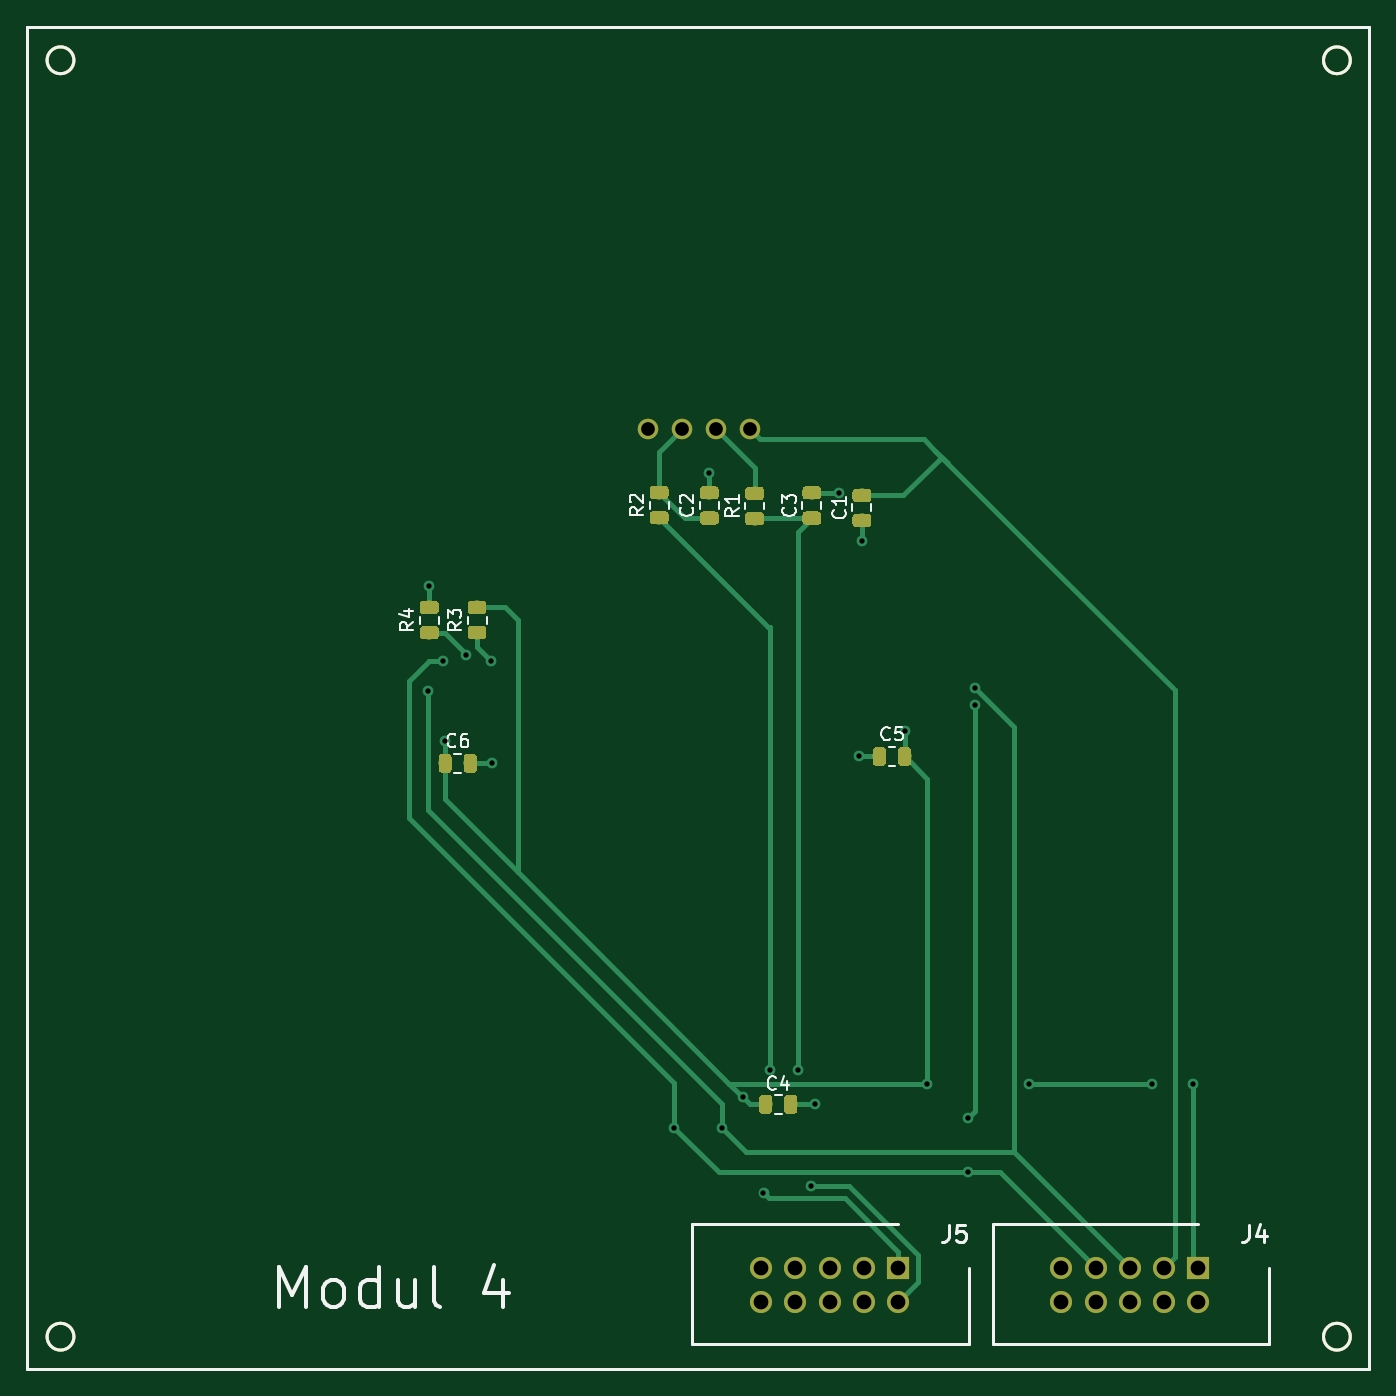
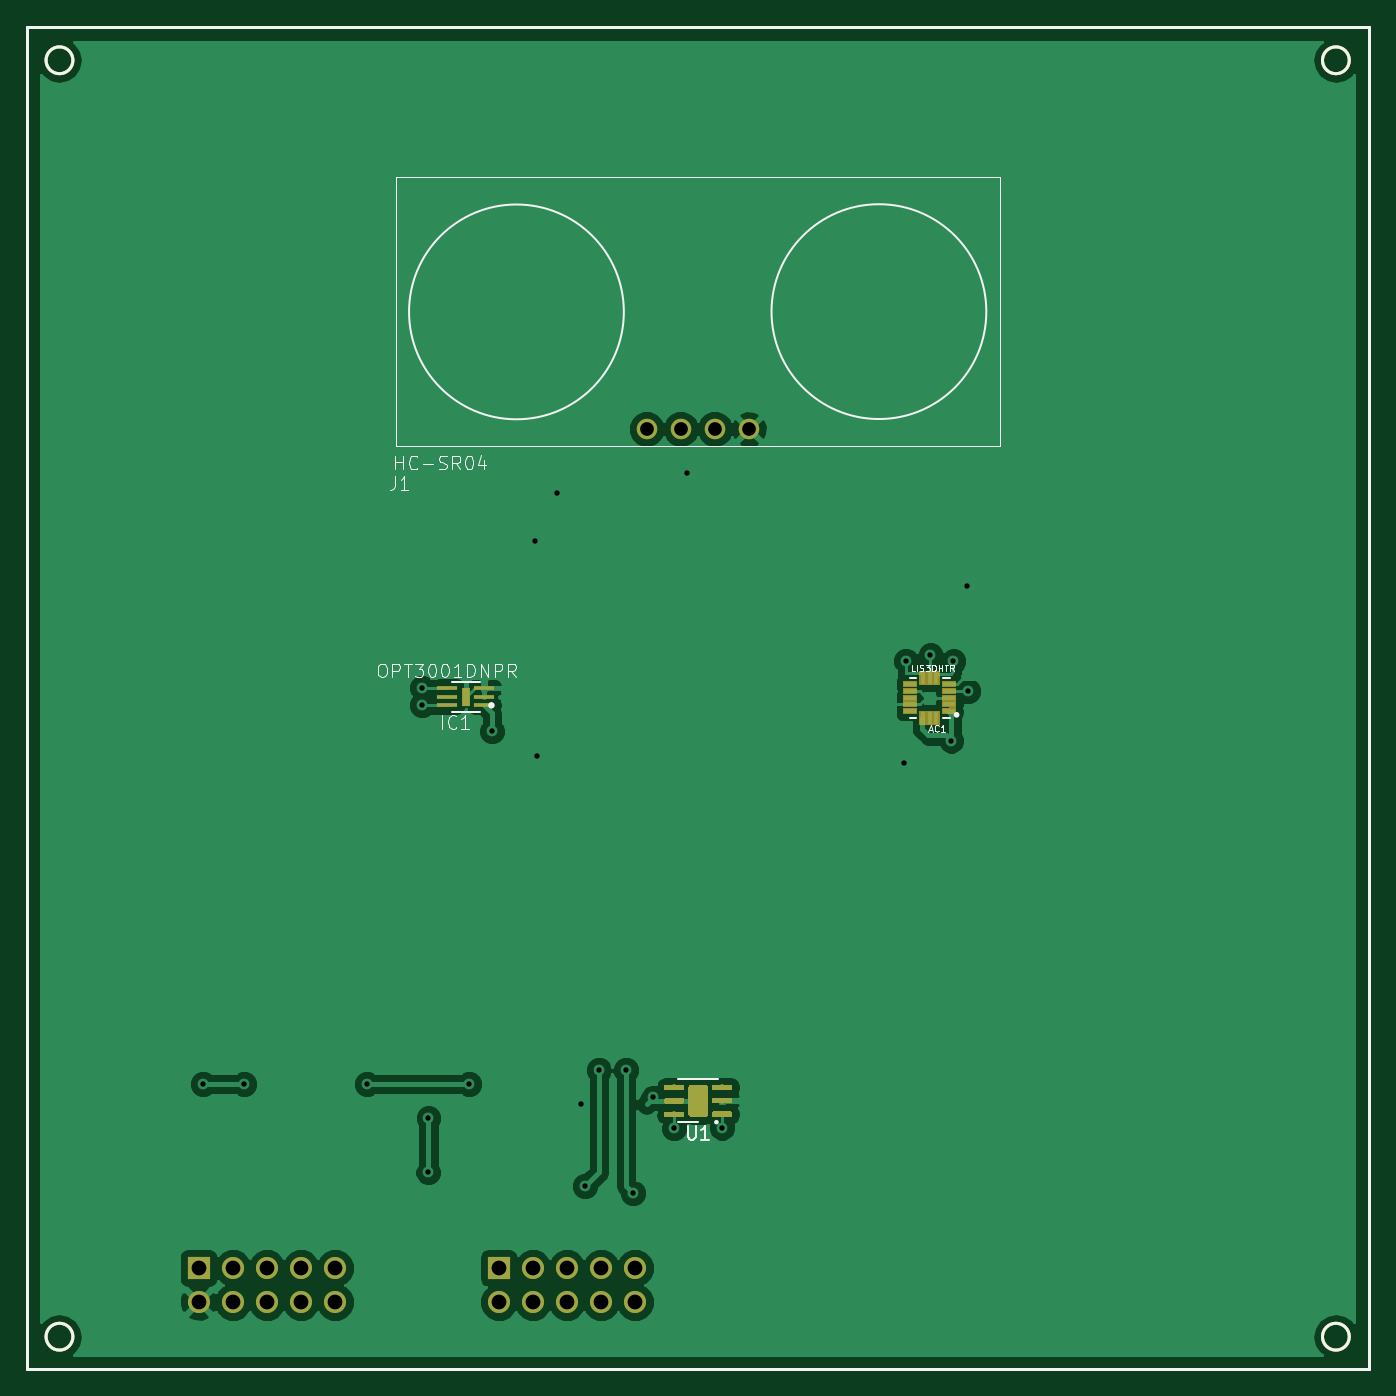
Circuit board: 10 layer files. Board 100.0 x 100.0 mm.
- bottom_copper: Schaltplan_Modul4-B.Cu.gbr (66665 bytes)
- bottom_mask: Schaltplan_Modul4-B.Mask.gbr (17875 bytes)
- paste: Schaltplan_Modul4-B.Paste.gbr (22856 bytes)
- bottom_silk: Schaltplan_Modul4-B.SilkS.gbr (11838 bytes)
- outline: Schaltplan_Modul4-Edge.Cuts.gbr (959 bytes)
- top_copper: Schaltplan_Modul4-F.Cu.gbr (46054 bytes)
- top_mask: Schaltplan_Modul4-F.Mask.gbr (38287 bytes)
- paste: Schaltplan_Modul4-F.Paste.gbr (37520 bytes)
- top_silk: Schaltplan_Modul4-F.SilkS.gbr (11655 bytes)
- drill: Schaltplan_Modul4.drl (983 bytes)

=== bottom_copper: Schaltplan_Modul4-B.Cu.gbr (66665 bytes, source omitted) ===
=== bottom_mask: Schaltplan_Modul4-B.Mask.gbr (17875 bytes, source omitted) ===
=== paste: Schaltplan_Modul4-B.Paste.gbr (22856 bytes, source omitted) ===
=== bottom_silk: Schaltplan_Modul4-B.SilkS.gbr (11838 bytes, source omitted) ===
=== outline: Schaltplan_Modul4-Edge.Cuts.gbr ===
%TF.GenerationSoftware,KiCad,Pcbnew,(5.0.0)*%
%TF.CreationDate,2020-03-23T14:28:17+01:00*%
%TF.ProjectId,Schaltplan_Modul4,536368616C74706C616E5F4D6F64756C,rev?*%
%TF.SameCoordinates,Original*%
%TF.FileFunction,Profile,NP*%
%FSLAX46Y46*%
G04 Gerber Fmt 4.6, Leading zero omitted, Abs format (unit mm)*
G04 Created by KiCad (PCBNEW (5.0.0)) date 03/23/20 14:28:17*
%MOMM*%
%LPD*%
G01*
G04 APERTURE LIST*
%ADD10C,0.200000*%
G04 APERTURE END LIST*
D10*
X103500000Y-147576000D02*
G75*
G03X103500000Y-147576000I-1000000J0D01*
G01*
X198576000Y-147576000D02*
G75*
G03X198576000Y-147576000I-1000000J0D01*
G01*
X198576000Y-52500000D02*
G75*
G03X198576000Y-52500000I-1000000J0D01*
G01*
X103500000Y-52500000D02*
G75*
G03X103500000Y-52500000I-1000000J0D01*
G01*
X100000000Y-50000000D02*
X100000000Y-150000000D01*
X100000000Y-150000000D02*
X200000000Y-150000000D01*
X200000000Y-50000000D02*
X200000000Y-150000000D01*
X100000000Y-50000000D02*
X200000000Y-50000000D01*
M02*

=== top_copper: Schaltplan_Modul4-F.Cu.gbr (46054 bytes, source omitted) ===
=== top_mask: Schaltplan_Modul4-F.Mask.gbr (38287 bytes, source omitted) ===
=== paste: Schaltplan_Modul4-F.Paste.gbr (37520 bytes, source omitted) ===
=== top_silk: Schaltplan_Modul4-F.SilkS.gbr (11655 bytes, source omitted) ===
=== drill: Schaltplan_Modul4.drl ===
M48
;DRILL file {KiCad (5.0.0)} date 03/23/20 14:28:19
;FORMAT={-:-/ absolute / inch / decimal}
FMAT,2
INCH,TZ
T1C0.0157
T2C0.0402
T3C0.0433
%
G90
G05
M72
T1
X5.114Y-3.9165
X5.117Y-3.6085
X5.157Y-3.8285
X5.1632Y-4.0623
X5.2244Y-3.811
X5.2969Y-3.8286
X5.3009Y-4.1285
X5.8356Y-5.1971
X5.938Y-3.2765
X5.9762Y-5.1977
X6.037Y-5.1085
X6.097Y-5.3885
X6.117Y-5.0285
X6.197Y-5.0285
X6.237Y-5.3685
X6.2494Y-5.1285
X6.3189Y-3.3355
X6.377Y-4.1085
X6.3855Y-3.4763
X6.5108Y-4.0347
X6.577Y-5.0685
X6.6966Y-5.1681
X6.697Y-5.3285
X6.7162Y-3.9069
X6.7162Y-3.9581
X6.877Y-5.0685
X7.237Y-5.0685
X7.357Y-5.0685
T2
X5.757Y-3.1485
X5.857Y-3.1485
X5.957Y-3.1485
X6.057Y-3.1485
T3
X6.0907Y-5.6085
X6.0907Y-5.7085
X6.1907Y-5.6085
X6.1907Y-5.7085
X6.2907Y-5.6085
X6.2907Y-5.7085
X6.3907Y-5.6085
X6.3907Y-5.7085
X6.4907Y-5.6085
X6.4907Y-5.7085
X6.9707Y-5.6085
X6.9707Y-5.7085
X7.0707Y-5.6085
X7.0707Y-5.7085
X7.1707Y-5.6085
X7.1707Y-5.7085
X7.2707Y-5.6085
X7.2707Y-5.7085
X7.3707Y-5.6085
X7.3707Y-5.7085
T0
M30

